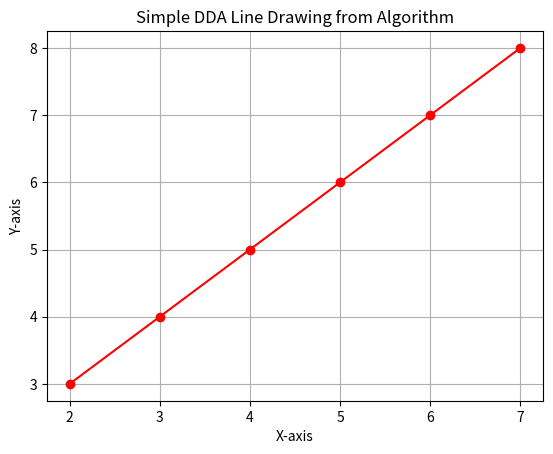

Generate this figure with matplotlib:
import matplotlib.pyplot as plt
def DDA_simple_from_algorithm(x1, y1, x2, y2):
    # Step 1: Calculate the slope 'm'
    if x2 != x1:
        m = (y2 - y1) / (x2 - x1)
    else:
        m = float('inf')  # Vertical line case
    
    # Initialize the starting points
    x = x1
    y = y1
    
    # Lists to store points on the line
    x_points = [x1]
    y_points = [y1]
    
    # Step 2: Determine which case to use
    if abs(x2 - x1) >= abs(y2 - y1):  # Case 1: If |dx| >= |dy|
        dx = 1 if x2 > x1 else -1  # Move in the direction of x
        dy = m * dx  # Calculate dy based on the slope
        while x != x2:
            x += dx
            y += dy
            x_points.append(round(x))
            y_points.append(round(y))
    
    else:  # Case 2: If |dx| < |dy|
        dy = 1 if y2 > y1 else -1  # Move in the direction of y
        dx = dy / m if m != float('inf') else 0  # Calculate dx based on the slope
        while y != y2:
            x += dx
            y += dy
            x_points.append(round(x))
            y_points.append(round(y))
    
    # Special case: Handle vertical lines
    if m == float('inf'):
        x = x1
        y = y1
        while y != y2:
            y += 1 if y2 > y1 else -1
            x_points.append(x)
            y_points.append(y)
    
    # Plot the points
    plt.plot(x_points, y_points, 'ro-')
    plt.title("Simple DDA Line Drawing from Algorithm")
    plt.xlabel("X-axis")
    plt.ylabel("Y-axis")
    plt.grid(True)
    plt.show()

# Example usage
x1, y1 = 2, 3
x2, y2 = 7, 8

DDA_simple_from_algorithm(x1, y1, x2, y2)